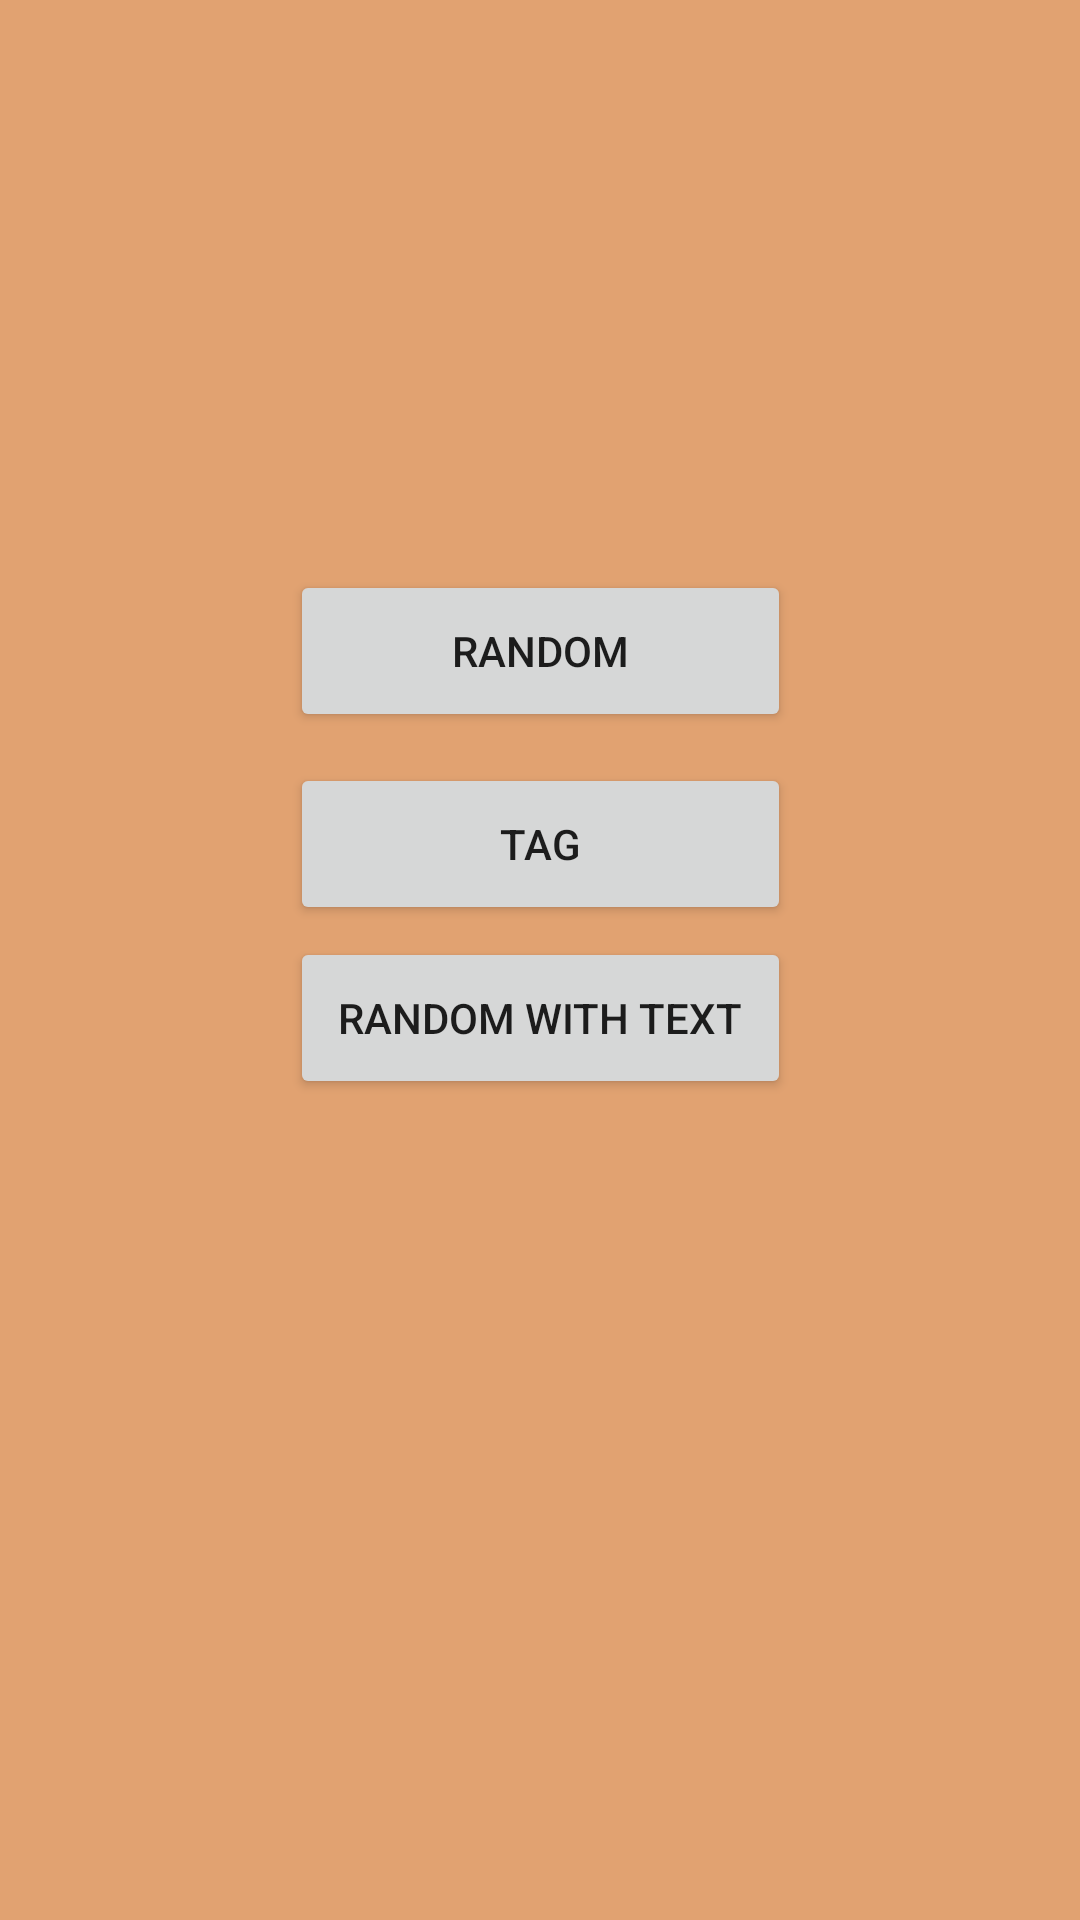

Android layout source for this screen:
<!-- AndroidManifest.xml: application theme Theme.Caats -->
<!-- res/layout/activity_main.xml -->
<?xml version="1.0" encoding="utf-8"?>
<androidx.constraintlayout.widget.ConstraintLayout xmlns:android="http://schemas.android.com/apk/res/android"
    xmlns:app="http://schemas.android.com/apk/res-auto"
    xmlns:tools="http://schemas.android.com/tools"
    android:layout_width="match_parent"
    android:layout_height="match_parent"
    tools:context=".activity.MainActivity">

    <Button
        android:id="@+id/btn_random"
        android:layout_width="167dp"
        android:layout_height="54dp"
        android:gravity="center"
        android:text="Random"
        app:layout_constraintBottom_toBottomOf="parent"
        app:layout_constraintEnd_toEndOf="parent"
        app:layout_constraintStart_toStartOf="parent"
        app:layout_constraintTop_toTopOf="parent"
        app:layout_constraintVertical_bias="0.324" />

    <Button
        android:id="@+id/btn_tag"
        android:layout_width="167dp"
        android:layout_height="54dp"
        android:gravity="center"
        android:text="Tag"
        app:layout_constraintBottom_toBottomOf="parent"
        app:layout_constraintEnd_toEndOf="parent"
        app:layout_constraintStart_toStartOf="parent"
        app:layout_constraintTop_toTopOf="parent"
        app:layout_constraintVertical_bias="0.434" />

    <Button
        android:id="@+id/btn_random_text"
        android:layout_width="167dp"
        android:layout_height="54dp"
        android:gravity="center"
        android:text="Random with Text"
        app:layout_constraintBottom_toBottomOf="parent"
        app:layout_constraintEnd_toEndOf="parent"
        app:layout_constraintStart_toStartOf="parent"
        app:layout_constraintTop_toTopOf="parent"
        app:layout_constraintVertical_bias="0.533" />

</androidx.constraintlayout.widget.ConstraintLayout>
<!-- resources referenced by this layout -->
<resources>
  <style name="Theme.Caats" parent="Theme.MaterialComponents.DayNight.DarkActionBar">
          
          <item name="colorPrimary">@color/purple_500</item>
          <item name="colorPrimaryVariant">@color/purple_700</item>
          <item name="colorOnPrimary">@color/white</item>
          
          <item name="colorSecondary">@color/teal_200</item>
          <item name="colorSecondaryVariant">@color/teal_700</item>
          <item name="colorOnSecondary">@color/black</item>
          
          
          <item name="windowNoTitle">true</item>
          <item name="android:statusBarColor">#E1A271</item>
          <item name="android:background">@drawable/bg_default</item>
      </style>
  <!-- drawable bg_default (drawable) -->
  <?xml version="1.0" encoding="utf-8"?>
  <shape
      xmlns:android="http://schemas.android.com/apk/res/android"
      android:shape="rectangle">
      >
      <solid android:color="#E1A271"/>
  </shape>
  <!-- not gathered from this repository: default colours our renderer supplied (Android Studio template values) -->
  <color name="purple_500">#FF6200EE</color>
  <color name="purple_700">#FF3700B3</color>
  <color name="teal_200">#FF03DAC5</color>
  <color name="teal_700">#FF018786</color>
  <color name="black">#FF000000</color>
  <color name="white">#FFFFFFFF</color>
</resources>
